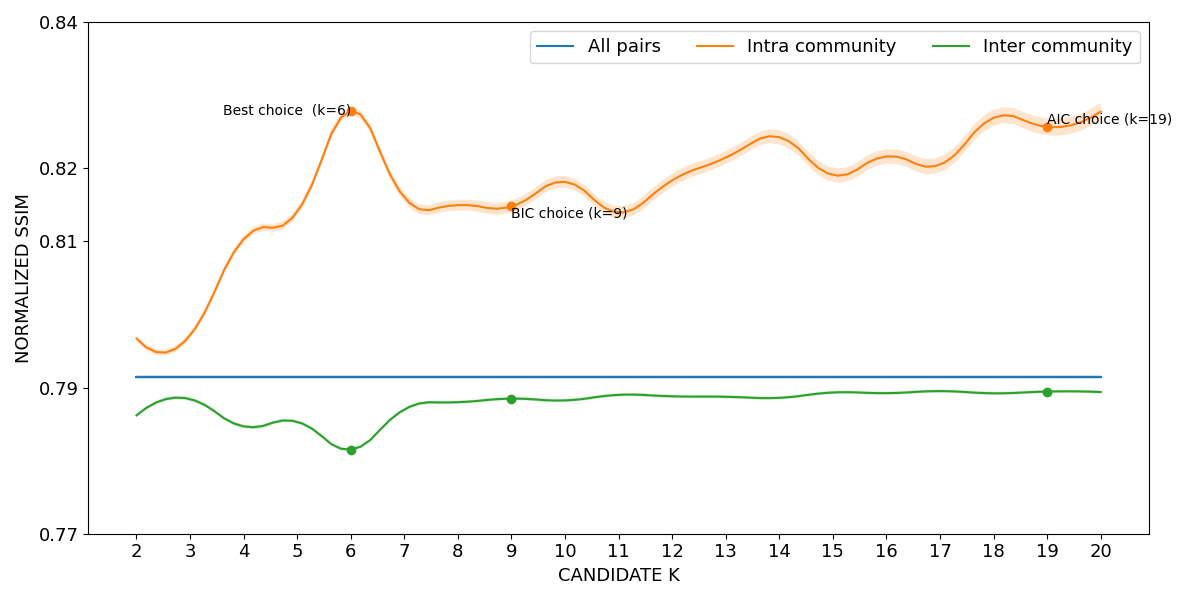

Source data for this figure (header and first rows):
curve, all_pairs, k=2|intra_community, k=3|intra_community, k=4|intra_community, k=5|intra_community, k=6|intra_community, k=7|intra_community, k=8|intra_community, k=9|intra_community, k=10|intra_community, k=11|intra_community, k=12|intra_community, k=13|intra_community, k=14|intra_community, k=15|intra_community, k=16|intra_community, k=17|intra_community, k=18|intra_community, k=19|intra_community, k=20|intra_community, k=2|inter_community, k=3|inter_community, k=4|inter_community
lower, 0.7912, 0.7963, 0.7967, 0.8098, 0.8135, 0.8273, 0.8153, 0.8142, 0.814, 0.8173, 0.8131, 0.8174, 0.8206, 0.8233, 0.8181, 0.8206, 0.8194, 0.8258, 0.8245, 0.8266, 0.786, 0.7882, 0.7844
mean, 0.7914, 0.7967, 0.7971, 0.8103, 0.814, 0.8278, 0.816, 0.815, 0.8148, 0.8181, 0.8139, 0.8183, 0.8215, 0.8242, 0.8191, 0.8216, 0.8205, 0.8269, 0.8257, 0.8277, 0.7862, 0.7884, 0.7847
upper, 0.7917, 0.7971, 0.7976, 0.8108, 0.8146, 0.8284, 0.8166, 0.8157, 0.8156, 0.8189, 0.8148, 0.8193, 0.8223, 0.8252, 0.8201, 0.8226, 0.8215, 0.828, 0.8268, 0.8289, 0.7864, 0.7887, 0.7849
